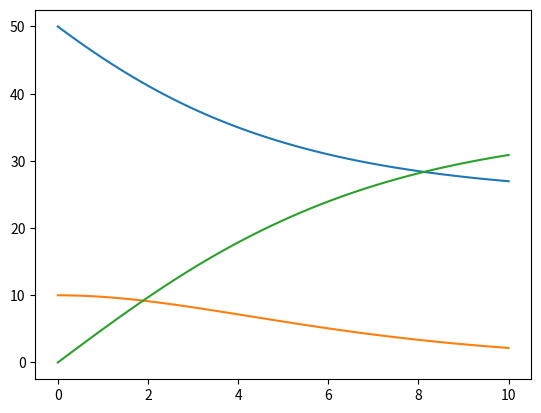
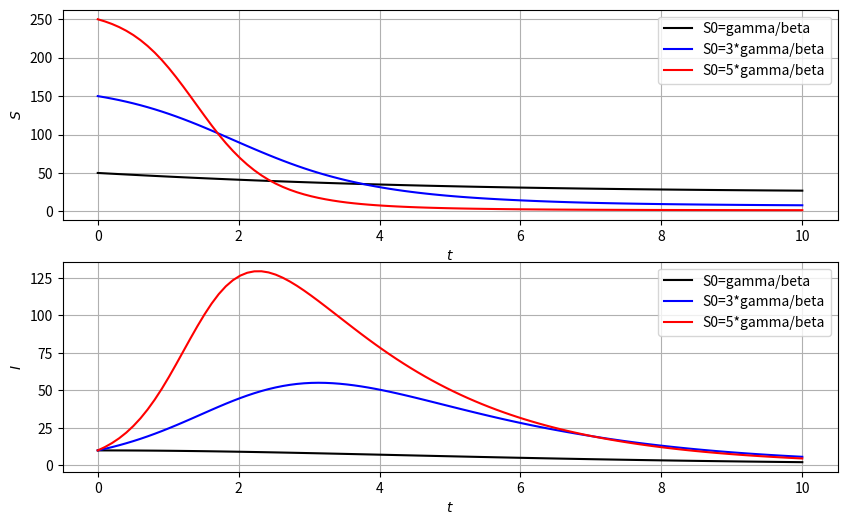
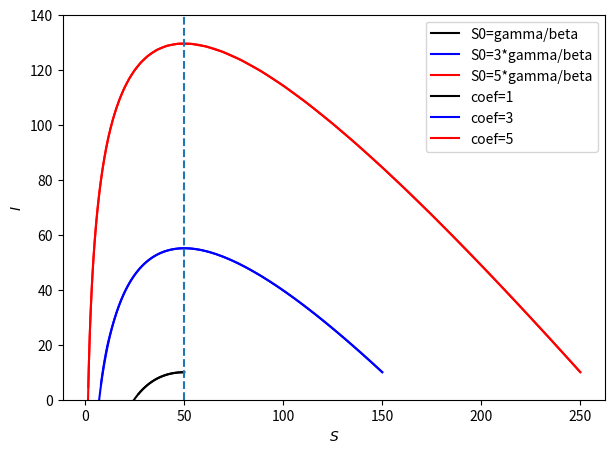

These charts were generated, in order, by the following Python code:
#!/usr/bin/env python
# coding: utf-8

# # SIRモデル
# https://ja.wikipedia.org/wiki/SIRモデル<br>
# https://www.ms.u-tokyo.ac.jp/~inaba/inaba_science_2008.pdf

# In[ ]:


# -*- coding: utf-8 -*-
import numpy as np  
from scipy.integrate import solve_ivp  

import matplotlib.pyplot as plt  

# get_ipython().run_line_magic('matplotlib', 'inline')


# In[ ]:


def odeSIR(t, y, beta, gamma):
    dS = -beta*y[0]*y[1]
    dI =  beta*y[0]*y[1] - gamma*y[1]
    dR =  gamma*y[1]
    return [dS, dI, dR]


# In[ ]:


beta, gamma = 0.01, 0.5
Tend = 10.0
coef = 1 # 1, 3, 5
S0 = coef*gamma/beta
I0 = 10
R0 = 0

sol = solve_ivp(fun=odeSIR, t_span=[0, Tend], y0=[S0, I0, R0], args=[beta, gamma], dense_output=True) 


# In[ ]:


#print(sol)
#print(sol.t.size)


# In[ ]:


#yの出力
print(sol.y[0].size, sol.y[1].size)
print(sol.y)


# In[ ]:


# 連続値を取得する　今回は区間を100分割してる  
tc = np.linspace(0, Tend, 100)  
yc = sol.sol(tc)


# In[ ]:


print(len(tc), len(yc))


# In[ ]:





# In[ ]:


plt.plot(tc, yc.T)


# In[ ]:


S0 = 1*gamma/beta
sol1 = solve_ivp(fun=odeSIR, t_span=[0, Tend], y0=[S0, I0, R0], args=[beta, gamma], dense_output=True) 
S0 = 3*gamma/beta
sol3 = solve_ivp(fun=odeSIR, t_span=[0, Tend], y0=[S0, I0, R0], args=[beta, gamma], dense_output=True) 
S0 = 5*gamma/beta
sol5 = solve_ivp(fun=odeSIR, t_span=[0, Tend], y0=[S0, I0, R0], args=[beta, gamma], dense_output=True) 


# In[ ]:


print(gamma/beta, 3*gamma/beta, 5*gamma/beta)


# In[ ]:


tc = np.linspace(0, Tend, 100)  
yc1 = sol1.sol(tc)
yc3 = sol3.sol(tc)
yc5 = sol5.sol(tc)


# In[ ]:


fig, axs = plt.subplots(nrows=2, figsize=(10,6))

axs[0].plot(tc, yc1[0].T, label='S0=gamma/beta', c='k')
axs[0].plot(tc, yc3[0].T, label='S0=3*gamma/beta', c='b')
axs[0].plot(tc, yc5[0].T, label='S0=5*gamma/beta', c='r')
axs[0].set_xlabel("$t$")  
axs[0].set_ylabel("$S$")
axs[0].grid()
axs[0].legend()

axs[1].plot(tc, yc1[1].T, label='S0=gamma/beta', c='k')
axs[1].plot(tc, yc3[1].T, label='S0=3*gamma/beta', c='b')
axs[1].plot(tc, yc5[1].T, label='S0=5*gamma/beta', c='r')
axs[1].set_xlabel("$t$")  
axs[1].set_ylabel("$I$")
axs[1].grid()
axs[1].legend()

#plt.savefig('fig_NS_SIR_01.png', bbox_inches='tight')
plt.show()


# In[ ]:


fig = plt.subplots(figsize=(7,5))
plt.plot(yc1[0].T, yc1[1].T, label='S0=gamma/beta', c='k')
plt.plot(yc3[0].T, yc3[1].T, label='S0=3*gamma/beta', c='b')
plt.plot(yc5[0].T, yc5[1].T, label='S0=5*gamma/beta', c='r')
plt.xlabel("$S$")  
plt.ylabel("$I$")
plt.grid()
plt.legend()

#plt.savefig('fig_NS_SIR_02.png', bbox_inches='tight')
plt.show()


# In[ ]:





# In[ ]:


beta = 0.01
gamma = 0.5

I0 = 10
R0 = 0
color = ['k', 'b', 'r']
color_id = 0


for coef in [1, 3, 5]:
    S0 = coef*(gamma/beta)
    s_val = np.arange(1., S0, 0.1)
    const = (S0+I0 - (gamma/beta)*np.log(S0))
    print(coef, S0, const)
    i_val = -s_val + (gamma/beta)*np.log(s_val) + const
    plt.plot(s_val, i_val, label='coef='+str(coef), c=color[color_id])
    color_id+=1

plt.xlabel('$S$')
plt.ylabel('$I$')
plt.ylim(0.0, 140.)
plt.grid()
plt.legend()

plt.vlines(x=gamma/beta, ymin=0, ymax=140, linestyle='dashed')


#plt.savefig('fig_NS_SIR_Analysis.png', bbox_inches='tight')
plt.show()


# In[ ]:




